pico-8 play session: mixed d-pad (fixed 12-tick cycle), after a click and taps of 🅾, ❎, 🅾+❎, 🅾 in the second before t = 0

[t = 2 s] mixed d-pad (1.2s cycle ×~1): → ← ↑ ↓ + 🅾/❎ taps, ~2s
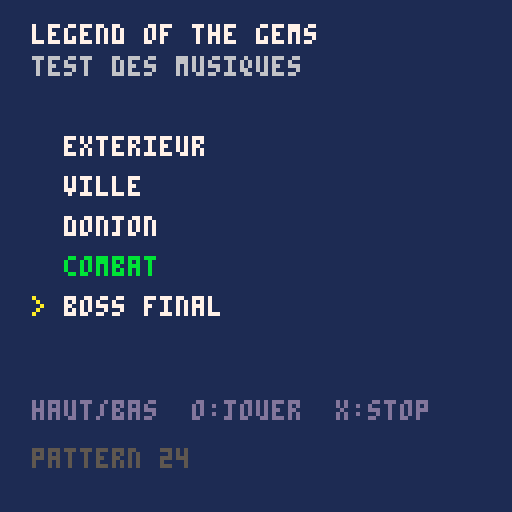
[t = 4 s] mixed d-pad (1.2s cycle ×~3): → ← ↑ ↓ + 🅾/❎ taps, ~4s
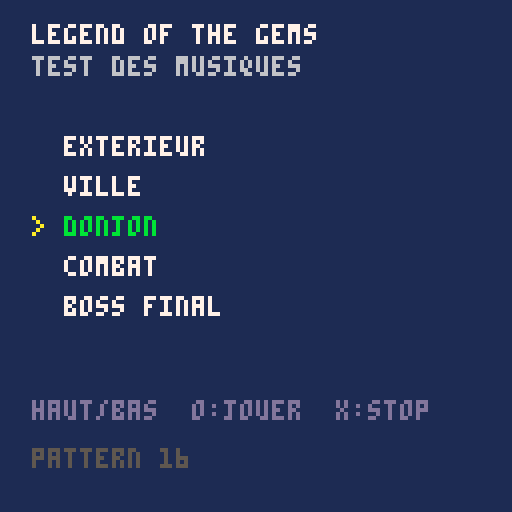
[t = 6 s] mixed d-pad (1.2s cycle ×~5): → ← ↑ ↓ + 🅾/❎ taps, ~6s
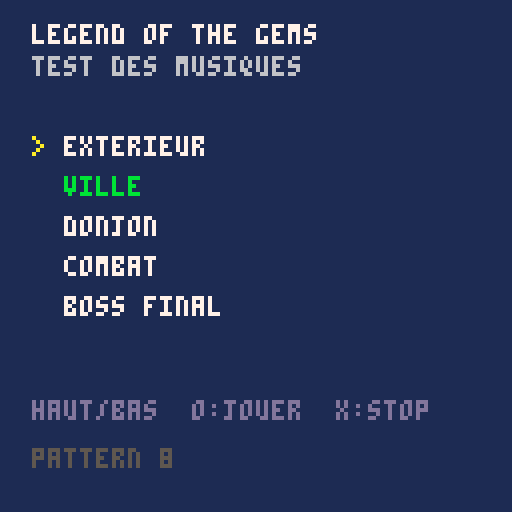

pico-8 cartridge
version 42
__lua__
-- legend of the gems : test des musiques
-- haut/bas : choisir  o : jouer  x : stop
t={{"exterieur",0},{"ville",8},{"donjon",16},{"combat",24},{"boss final",32}}
sel,cur=1,nil
function _update()
 if btnp(2) then sel=(sel-2)%#t+1 end
 if btnp(3) then sel=sel%#t+1 end
 if btnp(4) then music(t[sel][2],300,7) cur=sel end
 if btnp(5) then music(-1,300) cur=nil end
end
function _draw()
 cls(1)
 print("legend of the gems",8,6,7)
 print("test des musiques",8,14,6)
 for i,m in ipairs(t) do
  local y=24+i*10
  if i==sel then print(">",8,y,10) end
  print(m[1],16,y,i==cur and 11 or 7)
 end
 print("haut/bas  o:jouer  x:stop",8,100,13)
 if cur then print("pattern "..stat(54),8,112,5) end
end
